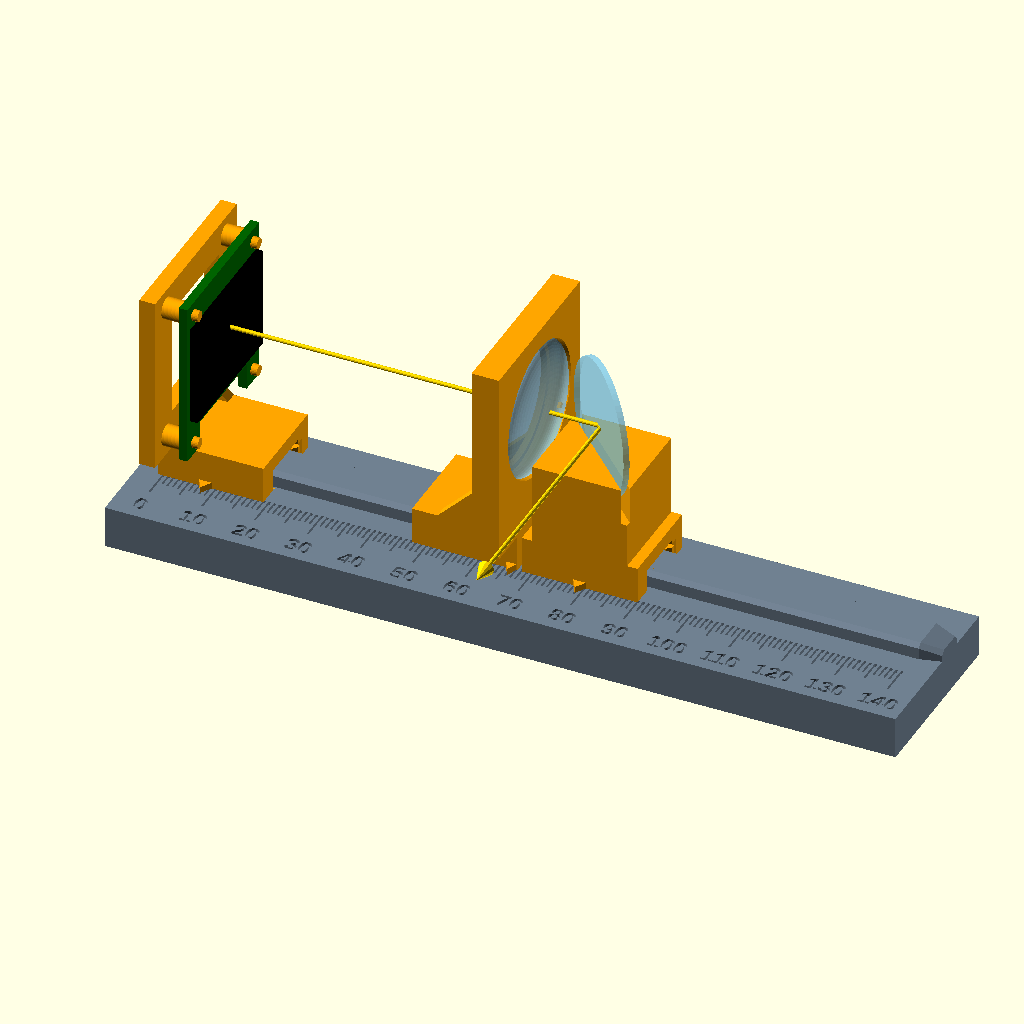
Cell 1: the model at its default parameters.
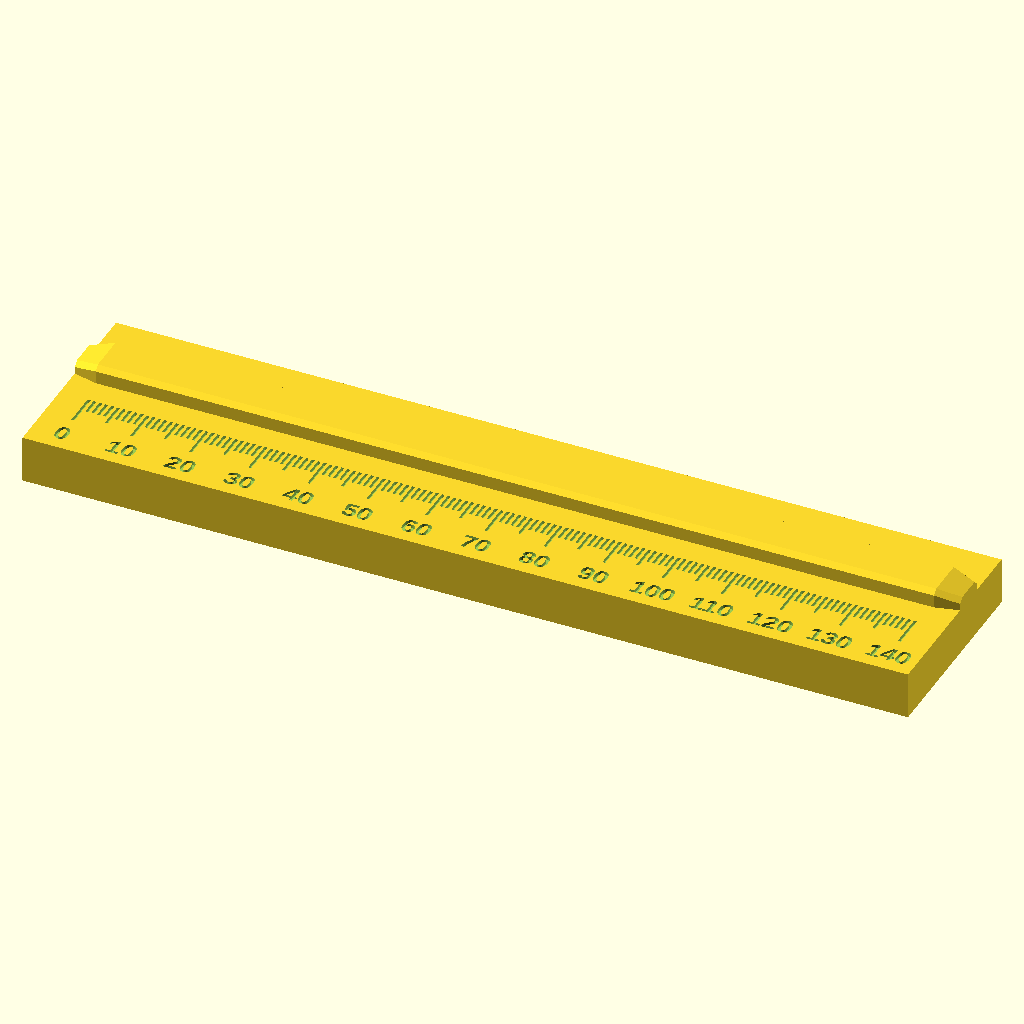
Cell 2: the same model with part = "rail".
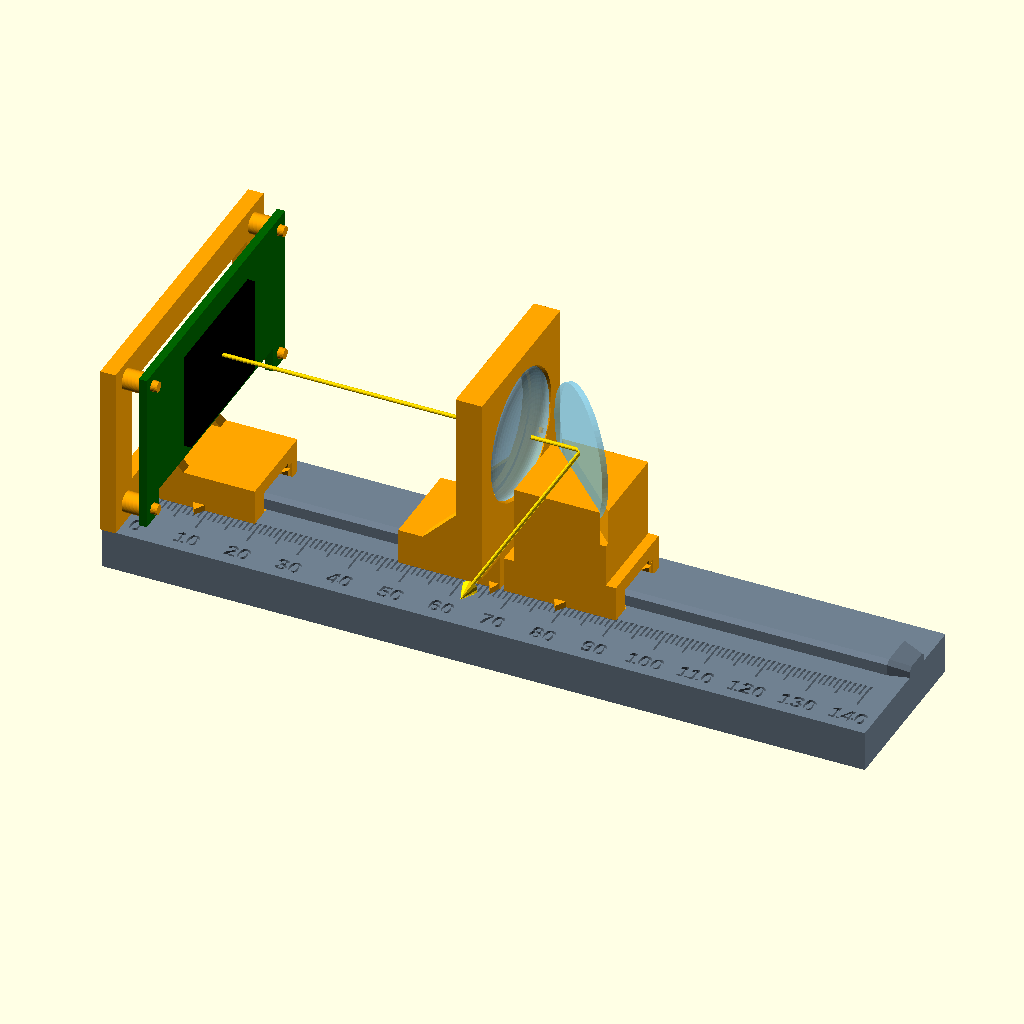
Cell 3: the same model with oled_w = 58.42.
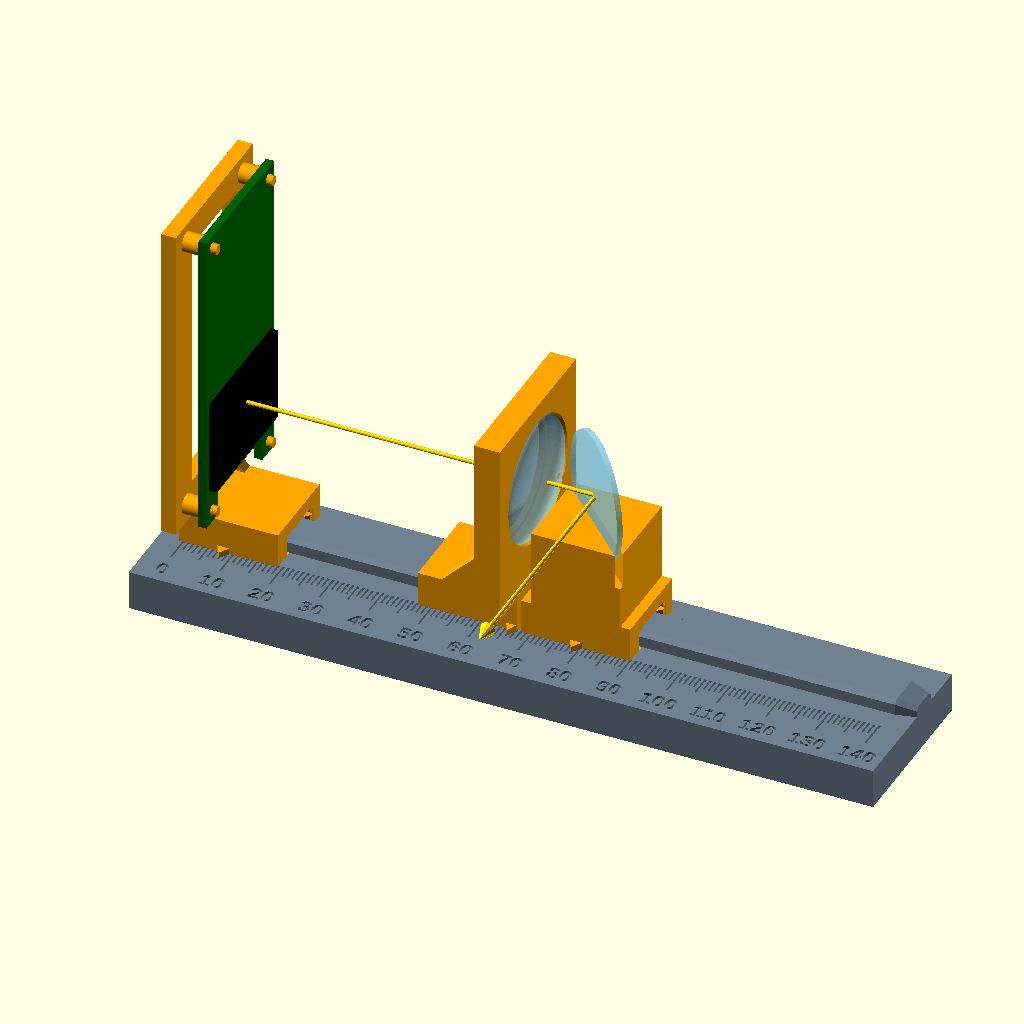
Cell 4 — oled_h set to 63.5, the other parameters unchanged.
The same orthographic view direction (rotation 55°, 0°, 25°; colour scheme Cornfield) for every cell, with the view re-fitted per cell, so scale and position can differ between cells.
OpenSCAD source file cad/optics_bench.scad:
// DisplayGlasses optics bench
//
// A rail with a millimeter scale and sliding holders for the OLED screen, a
// lens and the beam splitter. Slide them until the floating text looks sharp,
// then read the distances off the scale. Those numbers go into the glasses
// module.
//
// How to use this file:
//   1. Open it in OpenSCAD (openscad.org) and show Window > Customizer.
//   2. Enter your measured part sizes, pick a part, press F6 (render).
//   3. File > Export > Export as STL, then slice and print.
// Ready-made STLs for the default sizes are in cad/stl/.
//
// Every size is in millimeters.

/* [What to make] */
part = "assembly"; // [assembly:Everything assembled (preview only), rail:Rail with scale, oled:Screen holder, lens:Lens holder, cube:Beam splitter cube holder, plate:Flat glass splitter holder, fit_test:Fit test (print this first)]

/* [Your parts (measure them)] */
// Screen board width. Adafruit 0.96 inch OLED with STEMMA QT (#326): 29.21
oled_w = 29.21;
// Screen board height, counting the two mounting ears at the bottom: 31.75
oled_h = 31.75;
// How far each mounting hole sits in from the board's side and top or bottom edge: 2.54
oled_hole_inset = 2.54;
// Middle of the lit-up area, measured up from the bottom of the ears: 19.4
oled_lit_v = 19.4;
// Circuit board thickness
oled_pcb_t = 1.6;
// Tallest part on the back of the screen board (its connectors)
oled_back_t = 3.0;
// Lens diameter
lens_d = 25;
// Lens thickness at the middle (Edmund #45-241, 30 mm f60: 6.0)
lens_t = 6.0;
// Beam splitter cube side length
cube_size = 15;
// Thickness of a flat glass or plastic splitter (Knight BAE2511: 1.1; microscope slide: about 1)
plate_t = 1.1;
// Height of that flat splitter, standing in its holder
plate_h = 25;

/* [Fit on your printer] */
// Gap for sliding and drop-in fits. Parts too tight? Make it bigger.
clearance = 0.25;
// How hard the spring finger grips the rail. Holders slide too easily? Make it bigger.
press = 0.3;

/* [Bench size] */
// Rail length (150 fits a 180 mm print bed)
rail_len = 150;
// Height of the optical axis above the rail (28 fits lenses up to about 36 mm)
axis_h = 28;

/* [Hidden] */
$fn = 72;
eps = 0.01;

// Rail
rail_w = 34;
rail_h = 8;
ridge_w = 8;
ridge_h = 3;
ridge_ch = 0.8;   // chamfer on the ridge's top edges
ridge_y = 22;     // the ridge (and the optical axis) sits this far from the front edge
scale_x0 = 5;     // x of the "0" mark
scale_back = 13;  // back edge of the tick marks = front edge of the holders
tick_w = 0.5;
engrave = 0.6;

// Holder base (every holder rides on one of these)
base_w = 18;
base_t = 7;
groove_w = ridge_w + 2 * clearance;
groove_d = ridge_h + 0.4;
finger_t = 1.6;     // spring finger thickness
finger_gap = 0.8;   // slot that frees the finger
finger_root = 4;    // where the finger is attached
finger_top = groove_d - finger_gap;  // the finger stops short of the groove's ceiling
pointer_len = 2;    // how far the pointer reaches over the scale
pointer_w = 1.5;    // half its width, so the ticks beside it stay visible
pointer_t = 1.2;

// Screen holder
oled_plate_t = 3;
oled_standoff = oled_back_t + 0.6;
oled_post_d = 4;     // posts behind the mounting holes (the board keeps parts 2 mm away from them)
oled_pin_d = [2.4, 2.0];  // pins through the 2.5 mm holes, tapering toward the tip

// Lens holder
lens_len = 20;     // base length
lens_lip = 1.2;    // ring the lens rests on
lens_ledge = 1.0;  // how far that ring reaches in over the lens
lens_depth = 4;    // depth of the lens pocket
lens_rib = 0.45;   // crush ribs: squeeze the lens so it can't fall out

// Flat splitter holder
plate_clear = 0.2;  // gap on each side of the plate in its slot
plate_slot = 7;     // slot depth: deep enough that the plate stands up straight

// Example layout for the assembly preview (scale readings)
demo_oled_at = 8;      // the default lens's focus: 58.2 mm to the screen...
demo_lens_at = 66.2;
demo_plate_at = 79;    // ...and the splitter 12.8 mm past it, as in the glasses

// ---------------------------------------------------------------- choose part

if (part == "assembly") assembly();
else if (part == "rail") rail();
else if (part == "oled") print_on_back() oled_holder();
else if (part == "lens") print_on_front(lens_len) lens_holder();
else if (part == "cube") cube_holder();
else if (part == "plate") plate_holder();
else if (part == "fit_test") fit_test();

// The screen holder prints lying on its back face, the lens holder on its
// front face (no supports).
module print_on_back() { rotate([0, -90, 0]) children(); }
module print_on_front(len) { translate([0, 0, len]) rotate([0, 90, 0]) children(); }

// -------------------------------------------------------------------- rail

module rail(len = rail_len, marks = true) {
  difference() {
    union() {
      cube([len, rail_w, rail_h]);
      translate([0, ridge_y, rail_h - eps]) ridge(len);
    }
    if (marks) scale_marks(len);
  }
}

// The key the holders slide on. Its ends taper so holders slip on easily.
module ridge(len) {
  taper = 4;
  hull() {
    ridge_section(ridge_w - 2, ridge_h - 1);
    translate([taper, 0, 0]) ridge_section(ridge_w, ridge_h);
  }
  hull() {
    translate([taper, 0, 0]) ridge_section(ridge_w, ridge_h);
    translate([len - taper, 0, 0]) ridge_section(ridge_w, ridge_h);
  }
  hull() {
    translate([len - taper, 0, 0]) ridge_section(ridge_w, ridge_h);
    translate([len - eps, 0, 0]) ridge_section(ridge_w - 2, ridge_h - 1);
  }
}

module ridge_section(w, h) {
  rotate([90, 0, 90]) linear_extrude(eps)
    polygon([[-w / 2, 0], [w / 2, 0], [w / 2, h - ridge_ch], [w / 2 - ridge_ch, h],
             [-w / 2 + ridge_ch, h], [-w / 2, h - ridge_ch]]);
}

// Millimeter ticks along the front edge, numbered every 10 mm.
module scale_marks(len) {
  n = floor(len - 2 * scale_x0);
  for (i = [0 : n]) {
    l = (i % 10 == 0) ? 5.5 : ((i % 5 == 0) ? 4 : 2.5);
    translate([scale_x0 + i - tick_w / 2, scale_back - l, rail_h - engrave])
      cube([tick_w, l + 0.5, engrave + eps]);
  }
  for (k = [0 : 10 : n])
    translate([scale_x0 + k, 2.2, rail_h - engrave])
      linear_extrude(engrave + eps)
        text(str(k), size = 3.2, halign = "center", font = "Liberation Sans:style=Bold");
}

// ------------------------------------------------------------ holder base
//
// Holder coordinates: x runs along the rail, y = 0 is the optical axis,
// z = 0 is the rail's top surface. `mx` is the x of the thing being measured
// (screen surface, lens middle, splitter center); the pointer marks it.

module carriage_base(len, mx) {
  difference() {
    translate([0, -base_w / 2, 0]) cube([len, base_w, base_t]);
    // groove that rides on the ridge
    translate([-eps, -groove_w / 2, -eps]) cube([len + 2 * eps, groove_w, groove_d + eps]);
    // small chamfer along the groove's bottom edges (a squished first layer
    // would otherwise make it tight)
    translate([-eps, 0, 0]) rotate([90, 0, 90]) linear_extrude(len + 2 * eps)
      polygon([[-groove_w / 2 - 0.4, -eps], [groove_w / 2 + 0.4, -eps], [groove_w / 2, 0.4], [-groove_w / 2, 0.4]]);
    // lead-in at both ends of the groove
    groove_mouth();
    translate([len, 0, 0]) mirror([1, 0, 0]) groove_mouth();
    // free the spring finger: a slot behind it, and room above it under the
    // groove's ceiling, so the ceiling prints as one bridge between solid walls
    translate([finger_root, groove_w / 2 + finger_t, -eps])
      cube([len, finger_gap, groove_d + eps]);
    translate([finger_root, groove_w / 2 - eps, finger_top])
      cube([len, finger_t + finger_gap + eps, groove_d - finger_top + eps]);
  }
  // bump near the finger's free end that presses on the ridge. The holder
  // shifts until the ridge touches the far wall, so the bump reaches past the
  // ridge's edge by `press`.
  translate([len - 5, groove_w / 2, 0.3])
    linear_extrude(ridge_h - ridge_ch - 0.5)
      polygon([[-3, 0.2], [0, -(2 * clearance + press)], [3, 0.2]]);
  // pointer over the scale
  translate([0, -base_w / 2, 0])
    linear_extrude(pointer_t)
      polygon([[max(0, mx - pointer_w), 0.5], [mx, -pointer_len], [min(len, mx + pointer_w), 0.5]]);
}

module groove_mouth() {
  hull() {
    translate([-eps, -groove_w / 2 - 0.8, -eps]) cube([eps, groove_w + 1.6, groove_d + 0.8]);
    translate([0.8, -groove_w / 2, -eps]) cube([eps, groove_w, groove_d]);
  }
}

// ---------------------------------------------------------- screen holder
//
// The board hangs on four pins through its mounting holes, screen facing out
// and mounting ears at the bottom. The pins taper, so it wedges on. Posts
// behind the holes keep it clear of the parts on its back, and nothing covers
// its edges: the STEMMA QT cable plugs in at either side, and the display's
// ribbon wraps around the bottom edge between the ears.

module oled_holder() {
  z0 = axis_h - oled_lit_v;  // bottom of the board's ears: puts the lit area on the axis
  pcb_back = oled_plate_t + oled_standoff;
  pcb_front = pcb_back + oled_pcb_t;
  mx = pcb_front + 0.8;  // about where the image forms, inside the glass
  len = 20;
  pw = oled_w + 4;
  ztop = z0 + oled_h + 1;
  holes = [for (u = [oled_hole_inset, oled_w - oled_hole_inset], v = [oled_hole_inset, oled_h - oled_hole_inset])
             [u - oled_w / 2, z0 + v]];

  carriage_base(len, mx);
  difference() {
    union() {
      // back plate
      translate([0, -pw / 2, base_t - eps]) cube([oled_plate_t, pw, ztop - base_t + eps]);
      // small braces from the plate down to the base, under the gap between the ears
      for (sy = [-1, 1]) translate([0, sy * (base_w / 2 - 1.2), 0])
        gusset(oled_plate_t, min(3, oled_standoff - 0.4), 2.4);
    }
    // window behind the middle of the board, for the parts on its back
    translate([-eps, -(oled_w / 2 - 5), z0 + 6]) cube([oled_plate_t + 2 * eps, oled_w - 10, oled_h - 11]);
  }
  for (h = holes) {
    // post the board's back rests on
    translate([oled_plate_t - eps, h[0], h[1]]) rotate([0, 90, 0]) cylinder(d = oled_post_d, h = oled_standoff + eps);
    // pin through the mounting hole
    translate([pcb_back - eps, h[0], h[1]]) rotate([0, 90, 0])
      cylinder(d1 = oled_pin_d[0], d2 = oled_pin_d[1], h = oled_pcb_t + 1.2 + eps, $fn = 24);
  }
}
// A box spanning x0..x1, centered on the current y/z.
module box_x(x0, x1, dy, dz) {
  translate([x0, -dy / 2, -dz / 2]) cube([x1 - x0, dy, dz]);
}

// ------------------------------------------------------------ lens holder
//
// The lens sits at the splitter end of its base, so the splitter holder can
// come as close as it does in the glasses. It drops into a pocket that opens
// toward the splitter, flat side first, and rests on a ring. Three thin ribs
// get squeezed by the lens and hold it.

module lens_holder() {
  r = lens_d / 2 + clearance;
  t = lens_lip + lens_depth;
  pw = lens_d + 8;
  ztop = axis_h + lens_d / 2 + 4;
  len = lens_len;
  x0 = len - t;                         // the lens plate's screen side
  mx = x0 + lens_lip + lens_t / 2;      // the middle of the lens

  carriage_base(len, mx);
  difference() {
    union() {
      translate([x0, -pw / 2, base_t - eps]) cube([t, pw, ztop - base_t + eps]);
      // braces toward the screen
      for (sy = [-1, 1]) translate([0, sy * (base_w / 2 - 1.2), 0]) gusset(x0, -10, 2.4);
    }
    // the ring the lens rests on, and the pocket in front of it
    translate([x0 - eps, 0, axis_h]) rotate([0, 90, 0]) cylinder(r = r - lens_ledge, h = t + 2 * eps);
    translate([x0 + lens_lip, 0, axis_h]) rotate([0, 90, 0]) cylinder(r = r, h = t);
  }
  for (a = [90, 210, 330])
    translate([0, 0, axis_h]) rotate([a, 0, 0])
      hull() {
        translate([x0 + lens_lip - eps, r - lens_rib, -0.5]) cube([t - lens_lip - 1, lens_rib + 0.3, 1]);
        translate([len - eps, r - 0.05, -0.5]) cube([eps, 0.35, 1]);
      }
}

// Triangular brace from a holder's plate down to the base. A negative size
// points it toward -x.
module gusset(x0, size, thick) {
  rotate([90, 0, 0]) linear_extrude(thick, center = true)
    polygon([[x0, base_t - eps], [x0 + size, base_t - eps], [x0, base_t + abs(size)]]);
}
// ------------------------------------------------ beam splitter cube holder
//
// The cube sits on a small table with four corner posts. Light from the lens
// enters the side facing the lens and bounces out toward the front of the
// rail, where your eye is. The wall behind the cube soaks up the light that
// passes straight through (print it in black if you can).

module cube_holder() {
  c = cube_size + 2 * clearance;
  mx = 3 + c / 2;
  len = max(20, 3 + c + 2.4);
  top = axis_h - cube_size / 2;  // table surface
  w = c + 2 * 1.6;
  flare = max(0, (w - base_w) / 2);  // how far the table and wall reach past the base on each side

  carriage_base(len, mx);
  // table and back wall, widening at 45 degrees from the base so they print
  // without support: [x, length along x, height]
  for (b = [[mx - c / 2 - 1.6, c + 1.6, top], [mx + c / 2, 2.4, top + cube_size + 1]])
    hull() {
      translate([b[0], -base_w / 2, base_t - eps]) cube([b[1], base_w, eps]);
      translate([b[0], -w / 2, base_t + flare]) cube([b[1], w, b[2] - base_t - flare]);
    }
  // corner posts
  for (sx = [-1, 1], sy = [-1, 1])
    translate([mx + sx * (c / 2 + 0.8) - 0.8, sy * (c / 2 + 0.8) - 0.8, top - eps]) cube([1.6, 1.6, 2.5]);
}

// -------------------------------------------- flat glass splitter holder
//
// For a microscope slide or a piece of clear plastic, before the cube
// arrives. The plate stands at 45 degrees in a slot.

module plate_holder() {
  len = 22;
  mx = 11;
  slot_w = plate_t + 2 * plate_clear;
  slot_bottom = axis_h - plate_h / 2;
  top = slot_bottom + plate_slot;

  carriage_base(len, mx);
  difference() {
    translate([mx - 9, -base_w / 2, base_t - eps]) cube([18, base_w, top - base_t + eps]);
    // tilted so light coming down the rail bounces toward the front
    translate([mx, 0, slot_bottom]) rotate([0, 0, -45])
      translate([-20, -slot_w / 2, 0]) cube([40, slot_w, 10]);
  }
}

// --------------------------------------------------------------- fit test
//
// A short piece of rail and a bare holder base. A holder should slide with
// gentle pressure and stay put when you let go.

module fit_test() {
  // A short, narrow piece of rail: just the ridge and the strip a holder
  // rides on, so it prints quickly.
  intersection() {
    translate([0, 0, -(rail_h - 3)]) rail(30, false);
    translate([-1, ridge_y - 10, 0]) cube([32, 20, rail_h + ridge_h]);
  }
  translate([5, ridge_y + 10 + 6 + base_w / 2, 0]) carriage_base(20, 10);
}

// --------------------------------------------------------------- assembly

module at_reading(reading, mx) {
  translate([scale_x0 + reading - mx, ridge_y, rail_h]) children();
}

module assembly() {
  color("SlateGray") rail();

  // screen holder and screen
  oled_mx = oled_plate_t + oled_standoff + oled_pcb_t + 0.8;
  at_reading(demo_oled_at, oled_mx) {
    color("Orange") oled_holder();
    pcb_back = oled_plate_t + oled_standoff;
    translate([pcb_back, -oled_w / 2, axis_h - oled_lit_v]) {
      color("DarkGreen") difference() {
        cube([oled_pcb_t, oled_w, oled_h]);
        // the gap between the mounting ears, where the display's ribbon wraps around
        translate([-eps, 5.08, -eps]) cube([oled_pcb_t + 2 * eps, oled_w - 10.16, 5.08]);
      }
      // display glass (the lit area is 2.1 mm below its top edge)
      color("Black") translate([oled_pcb_t, (oled_w - 26.7) / 2, 7.67]) cube([1.4, 26.7, 19.26]);
    }
  }

  // lens holder and lens
  lens_mx = lens_len - lens_lip - lens_depth + lens_lip + lens_t / 2;
  at_reading(demo_lens_at, lens_mx) {
    color("Orange") lens_holder();
    color([0.6, 0.85, 1, 0.6]) translate([lens_mx, 0, axis_h]) rotate([0, 90, 0])
      resize([lens_d, lens_d, lens_t]) sphere(d = lens_d);
  }

  // flat splitter holder and a 25 mm round plate: turns light going down the
  // rail toward the front
  plate_mx = 11;
  at_reading(demo_plate_at, plate_mx) {
    color("Orange") plate_holder();
    color([0.5, 0.85, 1, 0.5]) translate([plate_mx, 0, axis_h]) rotate([0, 0, -45]) rotate([90, 0, 0])
      cylinder(d = plate_h, h = plate_t, center = true);
  }

  // light path: screen -> lens -> splitter -> eye (in front of the rail)
  ray_x0 = scale_x0 + demo_oled_at;
  ray_x1 = scale_x0 + demo_plate_at;
  color("Gold") {
    translate([ray_x0, ridge_y, rail_h + axis_h]) rotate([0, 90, 0]) cylinder(d = 0.8, h = ray_x1 - ray_x0, $fn = 12);
    translate([ray_x1, ridge_y, rail_h + axis_h]) rotate([90, 0, 0]) cylinder(d = 0.8, h = ridge_y + 25, $fn = 12);
    translate([ray_x1, -25, rail_h + axis_h]) rotate([90, 0, 0]) cylinder(d1 = 3, d2 = 0, h = 4, $fn = 12);
  }
}
Parameter table extracted from the source (name, type, default, range or options):
part: string, default "assembly", options "assembly", "rail", "oled", "lens", "cube", "plate", "fit_test"
oled_w: number, default 29.21
oled_h: number, default 31.75
oled_hole_inset: number, default 2.54
oled_lit_v: number, default 19.4
oled_pcb_t: number, default 1.6
oled_back_t: number, default 3
lens_d: number, default 25
lens_t: number, default 6
cube_size: number, default 15
plate_t: number, default 1.1
plate_h: number, default 25
clearance: number, default 0.25
press: number, default 0.3
rail_len: number, default 150
axis_h: number, default 28
